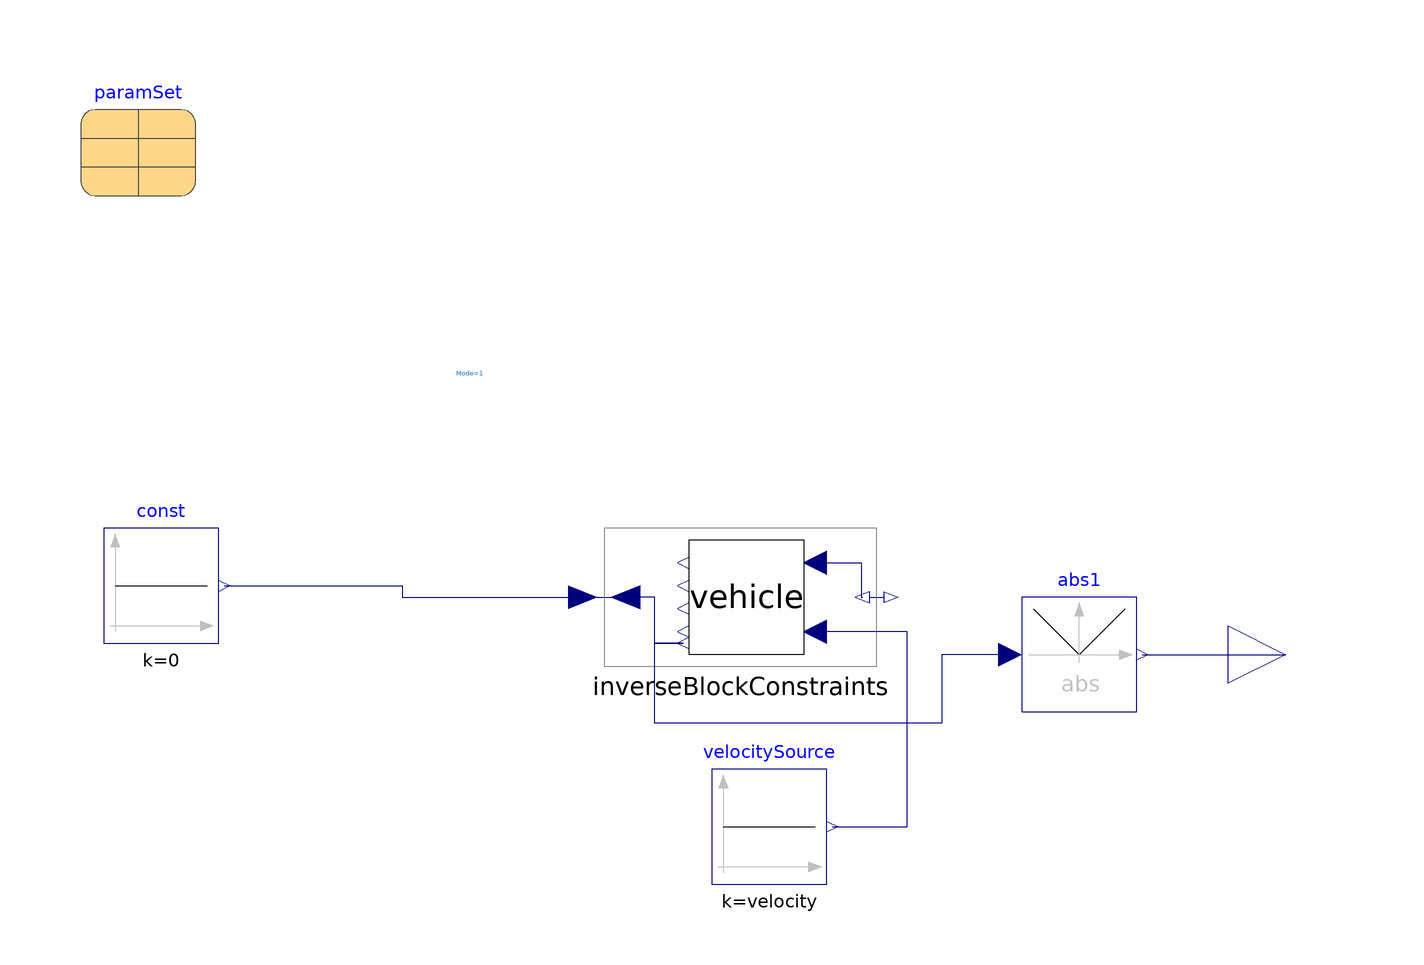

The Modelica model whose source follows is shown above as a component diagram (icons at their Placement, wires along their Line points).

model HighSpeedStraightPath
  extends Modelica.Blocks.Icons.Block;

  parameter Integer nu=paramSet.nu;
  parameter Integer na=paramSet.na;
  parameter Modelica.SIunits.Velocity velocity=15 "Reference velocity";
  replaceable parameter       Parameters.Variants.Adouble6x4
                                       paramSet constrainedby
    Parameters.Base.VehicleModel                annotation (Placement(transformation(extent={{-100,80},
            {-80,100}})));
  VehicleModels.SingleTrack vehicle(
    paramSet=paramSet,
    inclination=inclination,
    mode=1) annotation (Placement(transformation(extent={{26,0},{6,20}})));

  Modelica.Blocks.Math.InverseBlockConstraints inverseBlockConstraints
    annotation (Placement(transformation(extent={{-10,-2},{40,22}})));
  Modelica.Blocks.Sources.Constant velocitySource(k=velocity)
    annotation (Placement(transformation(extent={{10,-40},{30,-20}})));
  Modelica.Blocks.Sources.Constant const(k=0)
    annotation (Placement(transformation(extent={{-96,2},{-76,22}})));
  Modelica.Blocks.Interfaces.RealOutput TASP
    "Swept area when driving on constant crossfall"
    annotation (Placement(transformation(extent={{100,-10},{120,10}})));
  parameter Modelica.SIunits.Angle inclination=0.05 "Lateral road inclination";
  Modelica.Blocks.Math.Abs abs1
    annotation (Placement(transformation(extent={{64,-10},{84,10}})));
equation
  connect(vehicle.delta_in,inverseBlockConstraints. y2)
    annotation (Line(points={{28,16},{36,16},{36,10},{36.25,10}},
                                                           color={0,0,127}));
  connect(velocitySource.y,vehicle. vx_in) annotation (Line(points={{31,-30},{44,
          -30},{44,4},{28,4}},   color={0,0,127}));
  connect(const.y, inverseBlockConstraints.u1) annotation (Line(points={{-75,12},
          {-44,12},{-44,10},{-12.5,10}}, color={0,0,127}));
  connect(vehicle.ry_out[1, 1], inverseBlockConstraints.u2)
    annotation (Line(points={{5,2},{0,2},{0,10},{-5,10}}, color={0,0,127}));
  connect(abs1.y, TASP)
    annotation (Line(points={{85,0},{92,0},{110,0}}, color={0,0,127}));
  connect(abs1.u, vehicle.ry_out[nu, na]) annotation (Line(points={{62,0},{50,0},{
          50,-12},{0,-12},{0,2},{5,2}}, color={0,0,127}));
  annotation (Icon(coordinateSystem(preserveAspectRatio=false)), Diagram(
        coordinateSystem(preserveAspectRatio=false), graphics={Text(
          extent={{-36,60},{34,38}},
          lineColor={28,108,200},
          textString="Mode=1
Hence the model should be simulated until
no transient behavior is seen.
For deafult values more than 10 s")}));
end HighSpeedStraightPath;